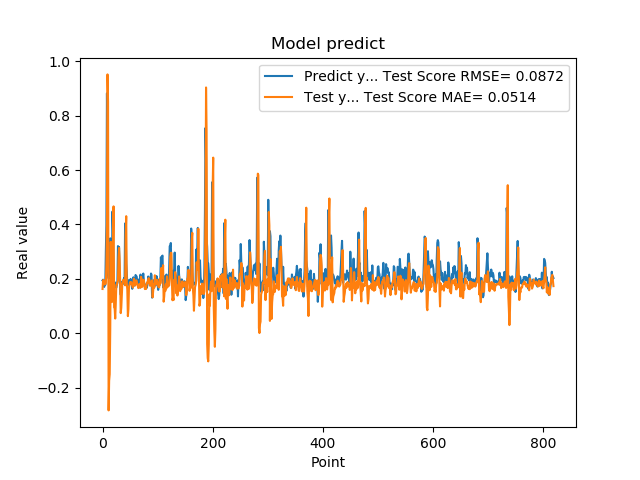

The data file committed next to this chart (first rows):
1.941800117492676059e-01, 1.628332573387308579e-01
1.970258951187133512e-01, 1.946303903897929621e-01
1.859861761331558505e-01, 1.960041616495639960e-01
1.705197989940643033e-01, 1.812087944500142267e-01
1.844120919704437256e-01, 1.794228901754704730e-01
1.779371052980423251e-01, 1.811325771955110131e-01
3.004232645034790039e-01, 1.837187071325505072e-01
3.969086110591887873e-01, 2.511002169389027205e-01
8.820003867149353027e-01, 4.156576434939899811e-01
6.841114759445190430e-01, 9.513278968581339035e-01
2.116497457027435580e-01, 8.501415409729510264e-01
2.014262527227401733e-01, -2.832191266003773467e-01
2.061583995819092074e-01, -1.740112820318233666e-01
3.160260915756225586e-01, -1.504225794372370806e-01
3.489396274089813232e-01, 1.737234090571881939e-02
1.544443815946578979e-01, 3.361947006306444385e-01
1.959947794675827026e-01, 1.223800664007183153e-01
1.894801408052444180e-01, 1.147580969054950439e-01
4.474425017833709162e-01, 1.563406317572140214e-01
3.771362304687500555e-01, 3.393311485397393357e-01
1.889318972826004028e-01, 4.664425475732802973e-01
1.752775162458419522e-01, 9.542197563717728925e-02
1.822472065687180121e-01, 9.133642852273246571e-02
1.866402029991149902e-01, 5.426565886651114196e-02
1.715678423643112183e-01, 1.074752249416252720e-01
1.676391065120696744e-01, 1.777284387109209496e-01
1.773854047060013095e-01, 1.786344416756255049e-01
1.872433423995972235e-01, 1.888687300788889079e-01
3.204146027565002441e-01, 1.935287180344341662e-01
3.134283721446990967e-01, 2.793675781355938748e-01
3.171058297157288153e-01, 3.136729159344863738e-01
2.202603369951247891e-01, 2.716177495779671380e-01
1.659800857305526733e-01, 1.941542408081198823e-01
1.415748745203018188e-01, 7.422589033679342918e-02
1.852595061063766479e-01, 9.351304216259048729e-02
1.814238876104354858e-01, 1.362610269982194033e-01
1.905867606401443481e-01, 1.844471307284243633e-01
1.810430586338043213e-01, 1.895444002507663261e-01
1.954265981912612915e-01, 1.968556123926032131e-01
2.029463946819305142e-01, 1.866759543701078661e-01
1.862521618604660034e-01, 1.952185928664788572e-01
4.038094580173492432e-01, 1.762468763632850099e-01
3.743042349815369207e-01, 3.607537738259505300e-01
2.572054266929626465e-01, 4.304220051903739352e-01
2.253161966800689420e-01, 1.845875684968246722e-01
1.787700653076171875e-01, 1.600505030291887176e-01
1.761920750141143799e-01, 6.314186104364168106e-02
1.861467957496643066e-01, 8.861910354842671145e-02
1.954011768102645874e-01, 1.668854513495920955e-01
1.907722949981689176e-01, 1.782444207207065368e-01
1.898660957813262939e-01, 1.879094015396740869e-01
2.001174986362457275e-01, 1.842141345815241638e-01
1.922753006219863892e-01, 1.881704297177069773e-01
1.810636967420578003e-01, 1.810836215580287623e-01
1.635809391736984530e-01, 1.727261385706625740e-01
1.916799396276473999e-01, 1.679950357304738073e-01
2.058236002922058105e-01, 1.842949877374502055e-01
1.857409924268722812e-01, 2.010764840369439754e-01
1.752161234617233276e-01, 1.798095487671343973e-01
1.845117062330245972e-01, 1.755057034926779114e-01
2.143009155988692682e-01, 1.823911380125721737e-01
... 759 more rows
